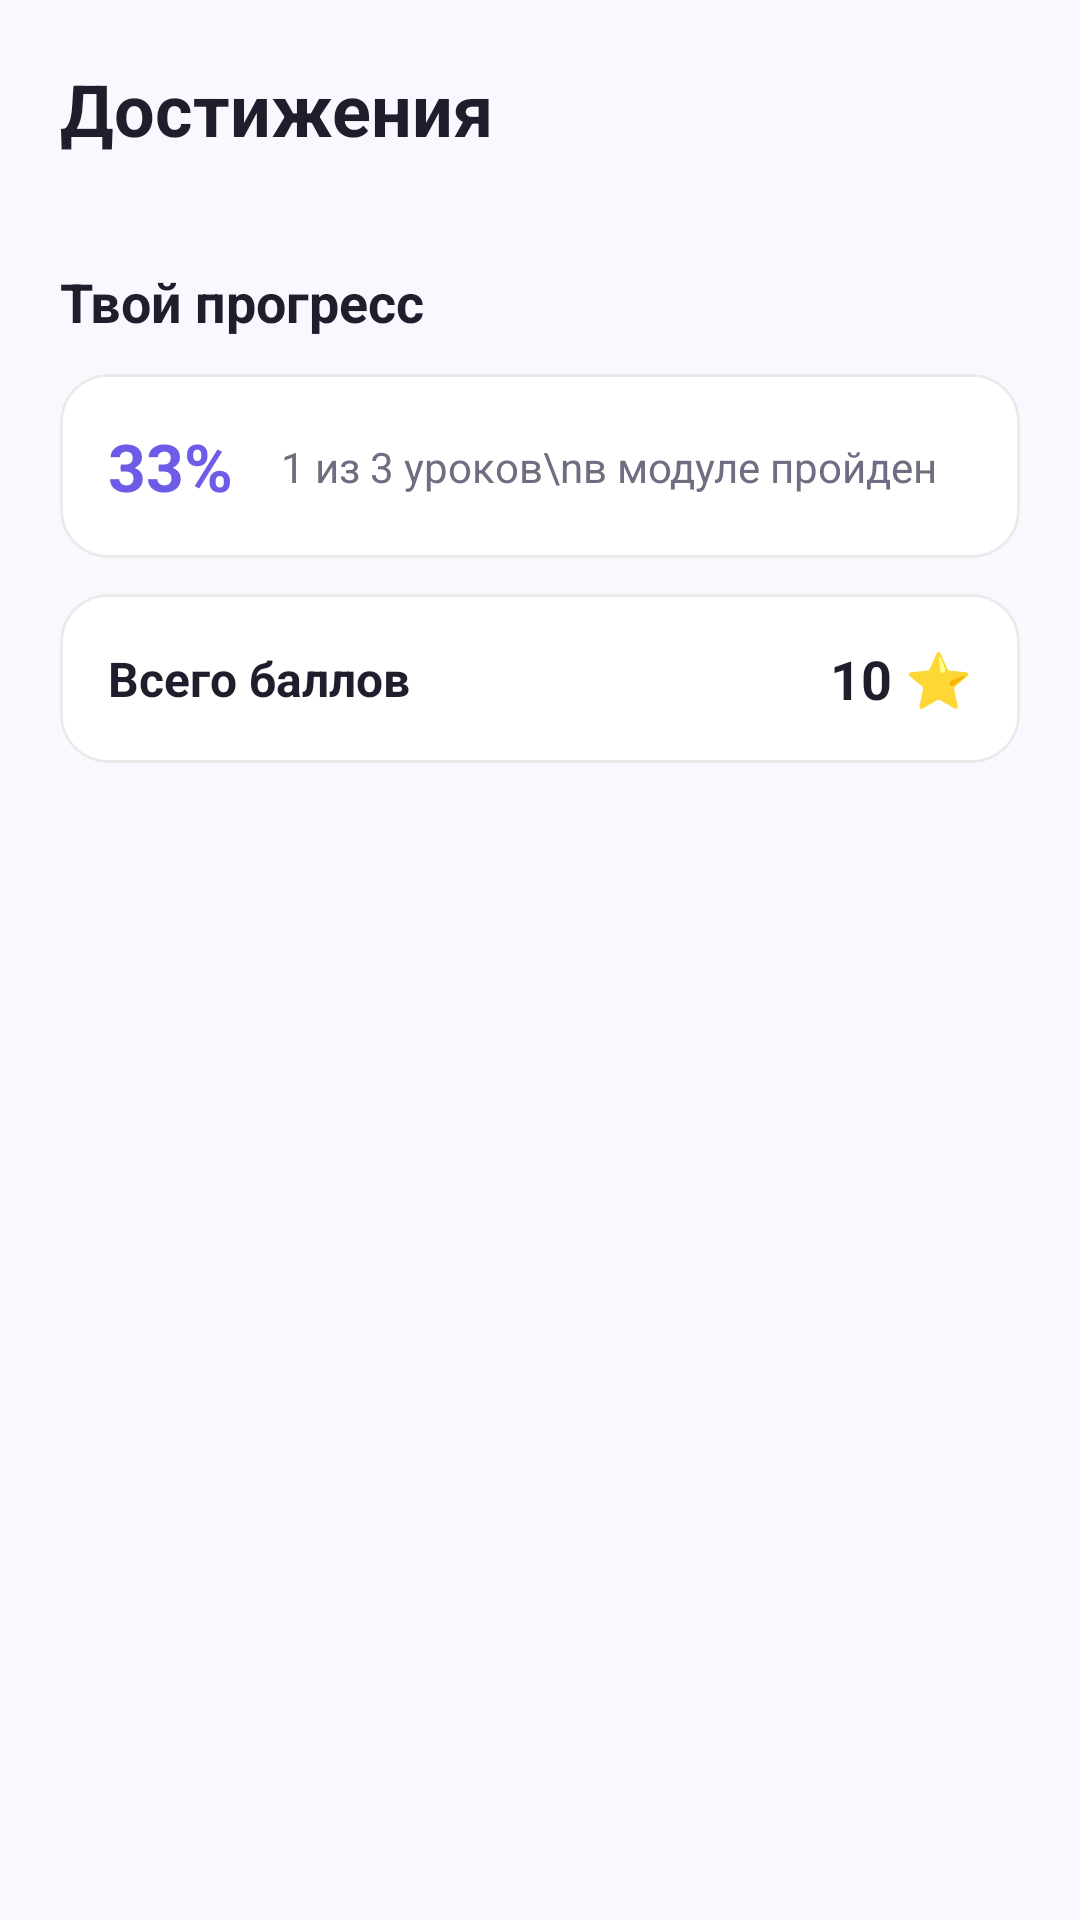

Android layout source for this screen:
<!-- AndroidManifest.xml: application theme Theme.Ob -->
<!-- res/layout/activity_achivment.xml -->
<?xml version="1.0" encoding="utf-8"?>
<androidx.constraintlayout.widget.ConstraintLayout xmlns:android="http://schemas.android.com/apk/res/android"
    xmlns:app="http://schemas.android.com/apk/res-auto"
    xmlns:tools="http://schemas.android.com/tools"
    android:layout_width="match_parent"
    android:layout_height="match_parent"
    android:background="#F8F9FE">

    
    <TextView
        android:id="@+id/tvTitle"
        android:layout_width="wrap_content"
        android:layout_height="wrap_content"
        android:layout_marginStart="20dp"
        android:layout_marginTop="20dp"
        android:text="Достижения"
        android:textColor="#1E1E2D"
        android:textSize="24sp"
        android:textStyle="bold"
        app:layout_constraintStart_toStartOf="parent"
        app:layout_constraintTop_toTopOf="parent" />

    
    <androidx.core.widget.NestedScrollView
        android:layout_width="0dp"
        android:layout_height="0dp"
        android:layout_marginTop="12dp"
        android:fillViewport="true"
        app:layout_constraintBottom_toBottomOf="parent"
        app:layout_constraintEnd_toEndOf="parent"
        app:layout_constraintStart_toStartOf="parent"
        app:layout_constraintTop_toBottomOf="@id/tvTitle">

        <LinearLayout
            android:layout_width="match_parent"
            android:layout_height="wrap_content"
            android:orientation="vertical"
            android:paddingHorizontal="20dp"
            android:paddingBottom="80dp">

            
            <androidx.recyclerview.widget.RecyclerView
                android:id="@+id/rvAchievementsGrid"
                android:layout_width="match_parent"
                android:layout_height="wrap_content"
                android:nestedScrollingEnabled="false"
                app:layoutManager="androidx.recyclerview.widget.GridLayoutManager"
                app:spanCount="3"
                tools:itemCount="3"
                tools:listitem="@layout/item_achievement_badge" />

            
            <TextView
                android:layout_width="wrap_content"
                android:layout_height="wrap_content"
                android:layout_marginTop="24dp"
                android:text="Твой прогресс"
                android:textColor="#1E1E2D"
                android:textSize="18sp"
                android:textStyle="bold" />

            <com.google.android.material.card.MaterialCardView
                android:id="@+id/cardProgress"
                android:layout_width="match_parent"
                android:layout_height="wrap_content"
                android:layout_marginTop="12dp"
                app:cardBackgroundColor="#FFFFFF"
                app:cardCornerRadius="16dp"
                app:cardElevation="0dp"
                app:strokeColor="#EAEAEA"
                app:strokeWidth="1dp">

                <androidx.constraintlayout.widget.ConstraintLayout
                    android:layout_width="match_parent"
                    android:layout_height="wrap_content"
                    android:padding="16dp">

                    
                    <TextView
                        android:id="@+id/tvPercentText"
                        android:layout_width="wrap_content"
                        android:layout_height="wrap_content"
                        android:text="33%"
                        android:textColor="#6C5CE7"
                        android:textSize="22sp"
                        android:textStyle="bold"
                        app:layout_constraintBottom_toBottomOf="parent"
                        app:layout_constraintStart_toStartOf="parent"
                        app:layout_constraintTop_toTopOf="parent" />

                    <TextView
                        android:id="@+id/tvProgressDetails"
                        android:layout_width="0dp"
                        android:layout_height="wrap_content"
                        android:layout_marginStart="16dp"
                        android:text="1 из 3 уроков\nв модуле пройден"
                        android:textColor="#6E6E82"
                        android:textSize="14sp"
                        app:layout_constraintBottom_toBottomOf="@id/tvPercentText"
                        app:layout_constraintEnd_toEndOf="parent"
                        app:layout_constraintStart_toEndOf="@id/tvPercentText"
                        app:layout_constraintTop_toTopOf="@id/tvPercentText" />

                </androidx.constraintlayout.widget.ConstraintLayout>
            </com.google.android.material.card.MaterialCardView>

            
            <com.google.android.material.card.MaterialCardView
                android:layout_width="match_parent"
                android:layout_height="wrap_content"
                android:layout_marginTop="12dp"
                app:cardBackgroundColor="#FFFFFF"
                app:cardCornerRadius="16dp"
                app:cardElevation="0dp"
                app:strokeColor="#EAEAEA"
                app:strokeWidth="1dp">

                <LinearLayout
                    android:layout_width="match_parent"
                    android:layout_height="wrap_content"
                    android:gravity="center_vertical"
                    android:orientation="horizontal"
                    android:padding="16dp">

                    <TextView
                        android:layout_width="0dp"
                        android:layout_height="wrap_content"
                        android:layout_weight="1"
                        android:text="Всего баллов"
                        android:textColor="#1E1E2D"
                        android:textSize="16sp"
                        android:textStyle="bold" />

                    <TextView
                        android:id="@+id/tvTotalPoints"
                        android:layout_width="wrap_content"
                        android:layout_height="wrap_content"
                        android:text="10 ⭐"
                        android:textColor="#1E1E2D"
                        android:textSize="18sp"
                        android:textStyle="bold" />
                </LinearLayout>
            </com.google.android.material.card.MaterialCardView>

        </LinearLayout>
    </androidx.core.widget.NestedScrollView>

</androidx.constraintlayout.widget.ConstraintLayout>
<!-- resources referenced by this layout -->
<resources>
  <style name="Theme.Ob" parent="Base.Theme.Ob" />
  <style name="Base.Theme.Ob" parent="Theme.Material3.DayNight.NoActionBar">
          
          
      </style>
</resources>
